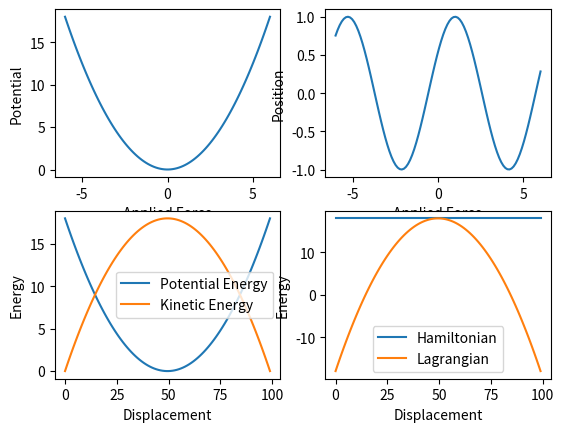

This chart was generated by the following Python code:
'''
[redacted]
14-2-2019
'''

from numpy import *
import matplotlib.pyplot as plt

class HarmonicOscillator:
    def __init__(self):
        self.mass = 1
        self.k = 1
        self.angular_frequency = sqrt(self.k/self.mass)
        self.A = 6
        self.E = 0.5*self.k*self.A**2

    def force(self,x):
        return -self.k*x

    def position(self, t, A, phase):
        return A*cos(self.angular_frequency*t + phase)

    def kinetic_energy(self, x):
        return (0.5*self.mass*self.angular_frequency**2)*(self.A**2-x**2)

    def potential_energy(self, x):
        return self.E - self.kinetic_energy(x)

    def hamiltonian(self,x):
        return self.potential_energy(x)+self.kinetic_energy(x)

    def lagrangian(self,x):
        return self.kinetic_energy(x)-self.potential_energy(x)
    
    
o = HarmonicOscillator()
x = linspace(-6,6,100)


plt.subplot(2,2,1)
plt.plot(o.force(x), o.potential_energy(x))
plt.xlabel('Applied Force')
plt.ylabel('Potential')

plt.subplot(2,2,2)
plt.plot(o.force(x),o.position(x,1,1))
plt.xlabel('Applied Force')
plt.ylabel('Position')


plt.subplot(2,2,3)
plt.plot(o.potential_energy(x), label='Potential Energy')
plt.plot(o.kinetic_energy(x), label='Kinetic Energy')
plt.xlabel('Displacement')
plt.ylabel('Energy')
plt.legend()

plt.subplot(2,2,4)
plt.plot(o.hamiltonian(x), label='Hamiltonian')
plt.plot(o.lagrangian(x), label='Lagrangian')
plt.xlabel('Displacement')
plt.ylabel('Energy')
plt.legend()
plt.show()  
